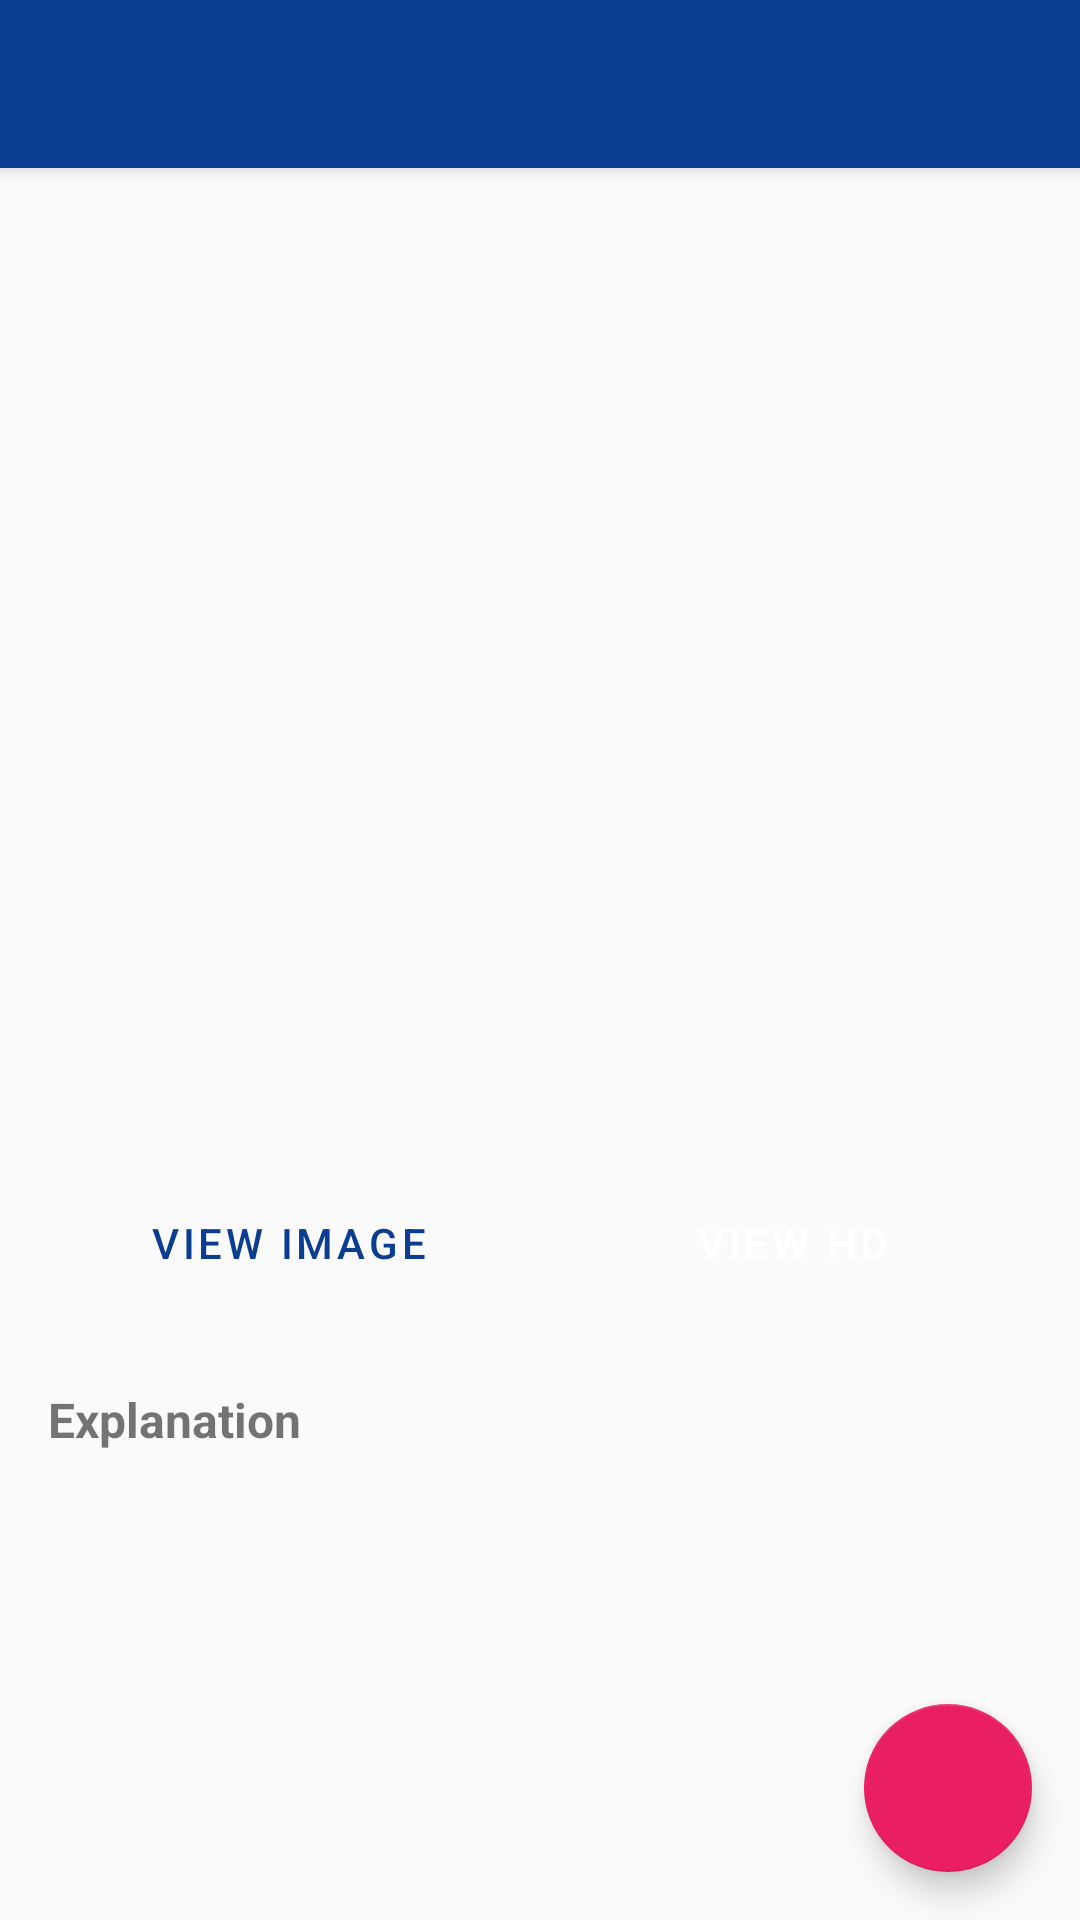

This screen was rendered from an Android layout file. Write that file and the resources it references.
<!-- AndroidManifest.xml: application theme Theme.NASAImageOfTheDay -->
<!-- res/layout/activity_image_detail.xml -->
<?xml version="1.0" encoding="utf-8"?>
<androidx.coordinatorlayout.widget.CoordinatorLayout
    xmlns:android="http://schemas.android.com/apk/res/android"
    xmlns:app="http://schemas.android.com/apk/res-auto"
    xmlns:tools="http://schemas.android.com/tools"
    android:layout_width="match_parent"
    android:layout_height="match_parent"
    tools:context=".activities.ImageDetailActivity">

    <com.google.android.material.appbar.AppBarLayout
        android:layout_width="match_parent"
        android:layout_height="wrap_content"
        android:theme="@style/ThemeOverlay.AppCompat.Dark.ActionBar">

        <androidx.appcompat.widget.Toolbar
            android:id="@+id/toolbar"
            android:layout_width="match_parent"
            android:layout_height="?attr/actionBarSize"
            android:background="?attr/colorPrimary"
            app:popupTheme="@style/ThemeOverlay.AppCompat.Light" />

    </com.google.android.material.appbar.AppBarLayout>

    <ScrollView
        android:id="@+id/detail_scroll_view"
        android:layout_width="match_parent"
        android:layout_height="match_parent"
        app:layout_behavior="@string/appbar_scrolling_view_behavior">

        <LinearLayout
            android:layout_width="match_parent"
            android:layout_height="wrap_content"
            android:orientation="vertical">

            
            <ImageView
                android:id="@+id/detail_image"
                android:layout_width="match_parent"
                android:layout_height="250dp"
                android:scaleType="centerCrop"
                android:contentDescription="@string/nasa_image_desc" />

            <LinearLayout
                android:layout_width="match_parent"
                android:layout_height="wrap_content"
                android:orientation="vertical"
                android:padding="16dp">

                
                <TextView
                    android:id="@+id/detail_title"
                    android:layout_width="match_parent"
                    android:layout_height="wrap_content"
                    android:textSize="22sp"
                    android:textStyle="bold"
                    android:textColor="?attr/colorPrimary"
                    tools:text="Sample Image Title" />

                
                <TextView
                    android:id="@+id/detail_date"
                    android:layout_width="match_parent"
                    android:layout_height="wrap_content"
                    android:textSize="14sp"
                    android:textColor="@android:color/darker_gray"
                    android:layout_marginTop="4dp"
                    tools:text="2024-01-15" />

                
                <TextView
                    android:id="@+id/detail_copyright"
                    android:layout_width="match_parent"
                    android:layout_height="wrap_content"
                    android:textSize="12sp"
                    android:textStyle="italic"
                    android:textColor="@android:color/darker_gray"
                    android:layout_marginTop="4dp"
                    android:visibility="gone"
                    tools:text="© NASA" />

                
                <LinearLayout
                    android:layout_width="match_parent"
                    android:layout_height="wrap_content"
                    android:orientation="horizontal"
                    android:layout_marginTop="16dp">

                    <Button
                        android:id="@+id/btn_view_url"
                        android:layout_width="0dp"
                        android:layout_height="wrap_content"
                        android:layout_weight="1"
                        android:text="@string/view_image"
                        style="@style/Widget.MaterialComponents.Button.OutlinedButton" />

                    <Button
                        android:id="@+id/btn_view_hd"
                        android:layout_width="0dp"
                        android:layout_height="wrap_content"
                        android:layout_weight="1"
                        android:layout_marginStart="8dp"
                        android:text="@string/view_hd"
                        style="@style/Widget.MaterialComponents.Button" />

                </LinearLayout>

                
                <TextView
                    android:layout_width="wrap_content"
                    android:layout_height="wrap_content"
                    android:text="@string/explanation_label"
                    android:textSize="16sp"
                    android:textStyle="bold"
                    android:layout_marginTop="24dp" />

                <TextView
                    android:id="@+id/detail_explanation"
                    android:layout_width="match_parent"
                    android:layout_height="wrap_content"
                    android:textSize="14sp"
                    android:lineSpacingMultiplier="1.3"
                    android:layout_marginTop="8dp"
                    tools:text="This is a sample explanation of the image..." />

            </LinearLayout>

        </LinearLayout>

    </ScrollView>

    
    <FrameLayout
        android:id="@+id/fragment_container"
        android:layout_width="match_parent"
        android:layout_height="match_parent"
        android:visibility="gone"
        app:layout_behavior="@string/appbar_scrolling_view_behavior" />

    
    <com.google.android.material.floatingactionbutton.FloatingActionButton
        android:id="@+id/fab_favorite"
        android:layout_width="wrap_content"
        android:layout_height="wrap_content"
        android:layout_gravity="bottom|end"
        android:layout_margin="16dp"
        android:src="@drawable/ic_favorite_outline"
        android:contentDescription="@string/add_to_favorites"
        app:backgroundTint="@color/favorite_color" />

</androidx.coordinatorlayout.widget.CoordinatorLayout>
<!-- resources referenced by this layout -->
<resources>
  <color name="favorite_color">#E91E63</color>
  <string name="add_to_favorites">Add to Favorites</string>
  <string name="explanation_label">Explanation</string>
  <string name="nasa_image_desc">NASA astronomy image</string>
  <string name="view_hd">View HD</string>
  <string name="view_image">View Image</string>
  <style name="Theme.NASAImageOfTheDay" parent="Theme.MaterialComponents.DayNight.DarkActionBar">
          
          <item name="colorPrimary">@color/colorPrimary</item>
          <item name="colorPrimaryVariant">@color/colorPrimaryDark</item>
          <item name="colorOnPrimary">@color/textOnPrimary</item>
  
          
          <item name="colorSecondary">@color/colorSecondary</item>
          <item name="colorSecondaryVariant">@color/colorSecondaryDark</item>
          <item name="colorOnSecondary">@color/textOnPrimary</item>
  
          
          <item name="android:statusBarColor">@color/colorPrimaryDark</item>
  
          
          <item name="android:windowBackground">@color/backgroundColor</item>
  
          
          <item name="windowActionBar">false</item>
          <item name="windowNoTitle">true</item>
      </style>
  <color name="colorPrimary">#0B3D91</color>
  <color name="colorPrimaryDark">#062456</color>
  <color name="textOnPrimary">#FFFFFF</color>
  <color name="colorSecondary">#1E88E5</color>
  <color name="colorSecondaryDark">#1565C0</color>
  <color name="backgroundColor">#FAFAFA</color>
</resources>
